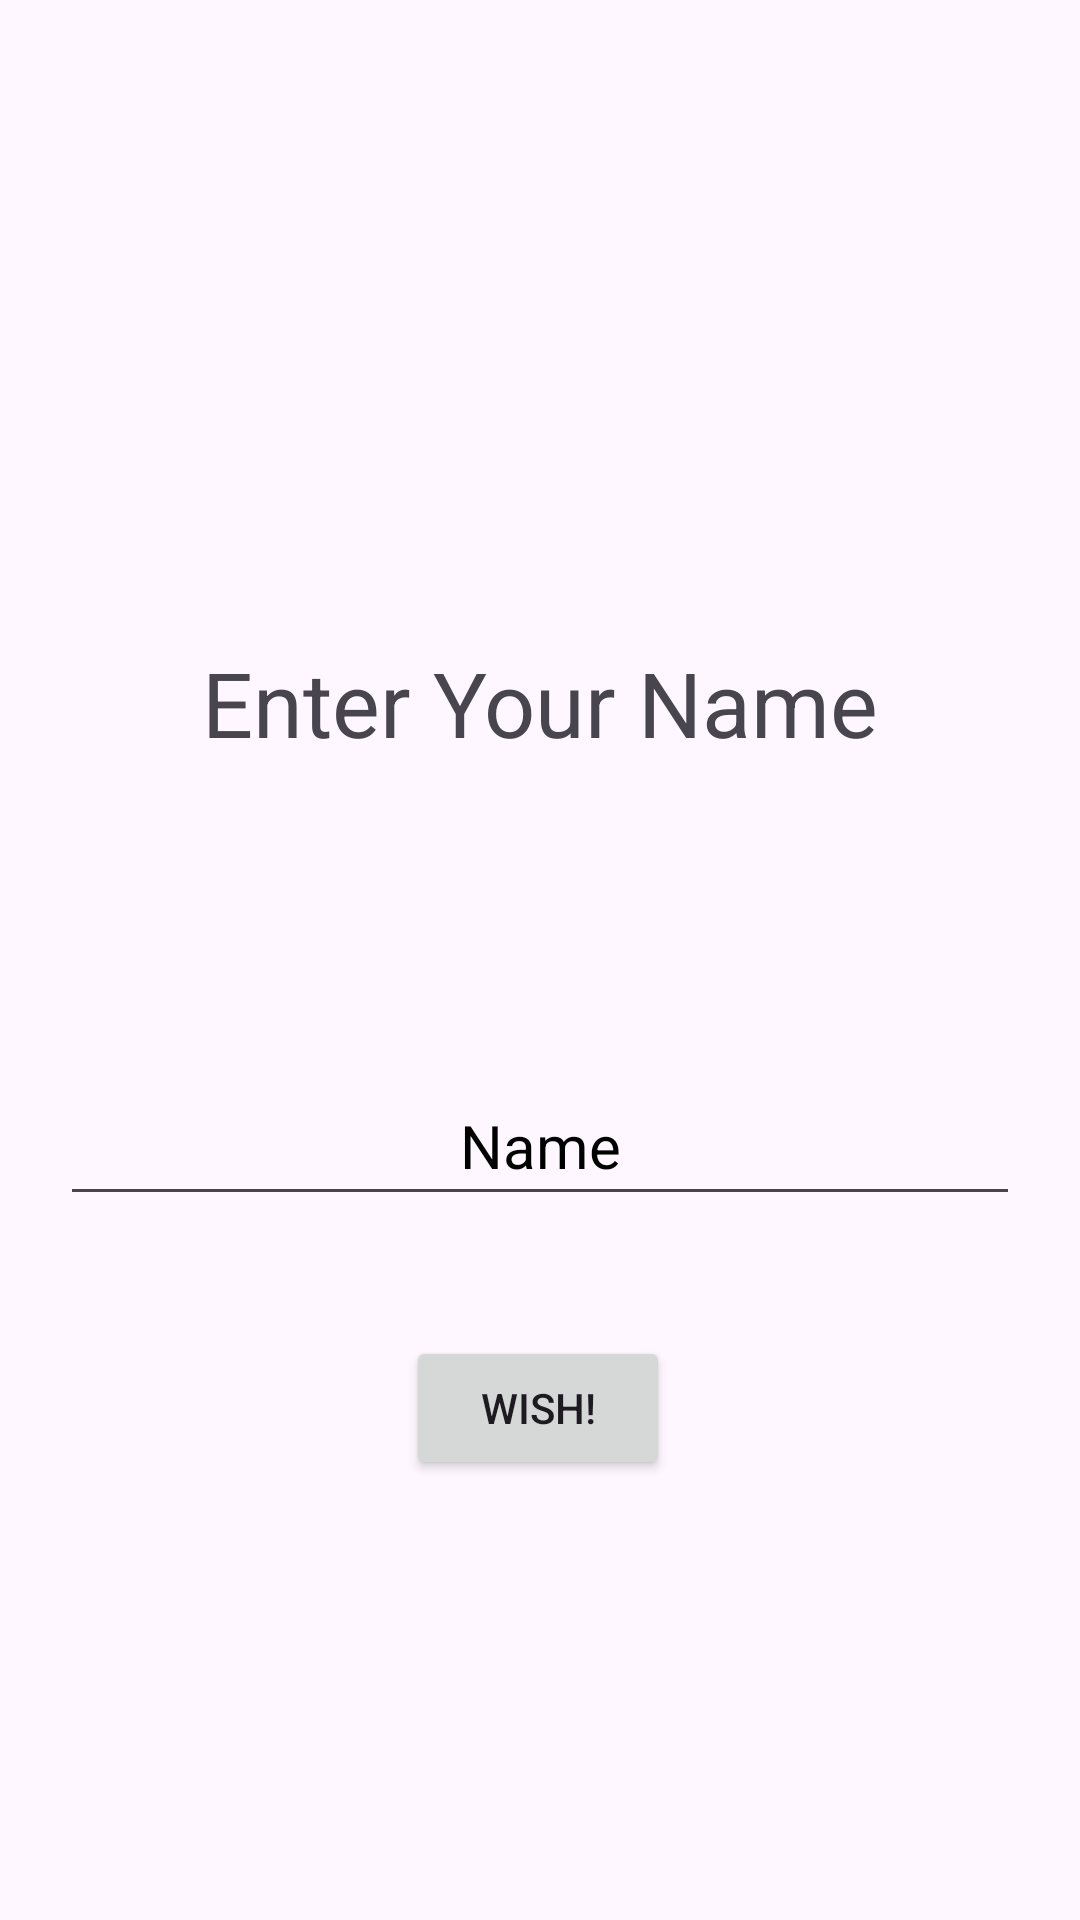

Write the Android layout XML for this screen, with the resource values it uses.
<!-- AndroidManifest.xml: application theme Theme.BirthWishingAppTut -->
<!-- res/layout/activity_main.xml -->
<?xml version="1.0" encoding="utf-8"?>
<androidx.constraintlayout.widget.ConstraintLayout xmlns:android="http://schemas.android.com/apk/res/android"
    xmlns:app="http://schemas.android.com/apk/res-auto"
    xmlns:tools="http://schemas.android.com/tools"
    android:layout_width="match_parent"
    android:layout_height="match_parent"
    tools:context=".MainActivity">

    <TextView
        android:id="@+id/txtName"
        android:layout_width="wrap_content"
        android:layout_height="wrap_content"
        android:text="Enter Your Name"
        android:textSize="30sp"
        app:layout_constraintBottom_toBottomOf="parent"
        app:layout_constraintEnd_toEndOf="parent"
        app:layout_constraintStart_toStartOf="parent"
        app:layout_constraintTop_toTopOf="parent"
        app:layout_constraintVertical_bias="0.357" />

    <EditText
        android:id="@+id/etName"
        android:layout_width="match_parent"
        android:layout_height="wrap_content"
        android:layout_marginStart="20dp"
        android:layout_marginTop="104dp"
        android:layout_marginEnd="20dp"
        android:hint="Name"
        android:padding="10dp"
        android:textAlignment="center"
        android:textColorHint="@color/black"
        android:textSize="20sp"
        app:layout_constraintEnd_toEndOf="parent"
        app:layout_constraintStart_toStartOf="parent"
        app:layout_constraintTop_toBottomOf="@+id/txtName"
        tools:ignore="TouchTargetSizeCheck" />

    <Button
        android:id="@+id/btnWish"
        android:layout_width="wrap_content"
        android:layout_height="wrap_content"
        android:layout_marginTop="40dp"
        android:text="Wish!"
        app:layout_constraintEnd_toEndOf="parent"
        app:layout_constraintHorizontal_bias="0.498"
        app:layout_constraintStart_toStartOf="parent"
        app:layout_constraintTop_toBottomOf="@+id/etName" />

</androidx.constraintlayout.widget.ConstraintLayout>
<!-- resources referenced by this layout -->
<resources>
  <style name="Theme.BirthWishingAppTut" parent="Base.Theme.BirthWishingAppTut" />
  <style name="Base.Theme.BirthWishingAppTut" parent="Theme.Material3.DayNight.NoActionBar">
          
          
      </style>
  <!-- not gathered from this repository: default colours our renderer supplied (Android Studio template values) -->
  <color name="black">#FF000000</color>
</resources>
